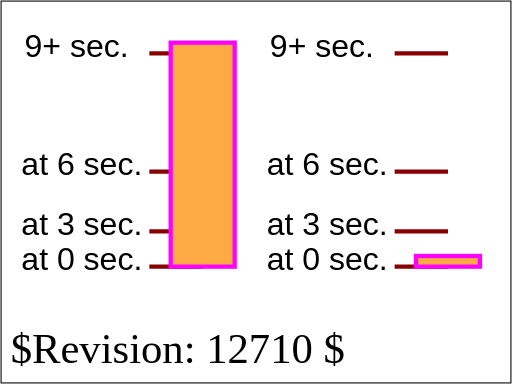
t = 0.00 s
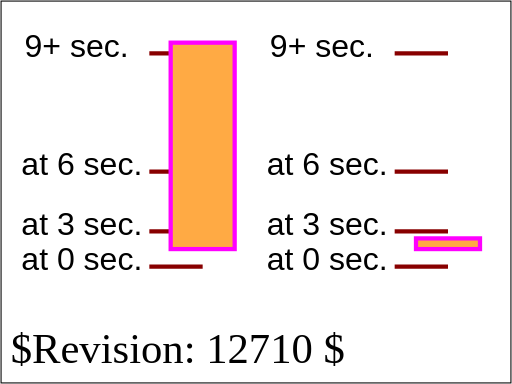
t = 1.50 s
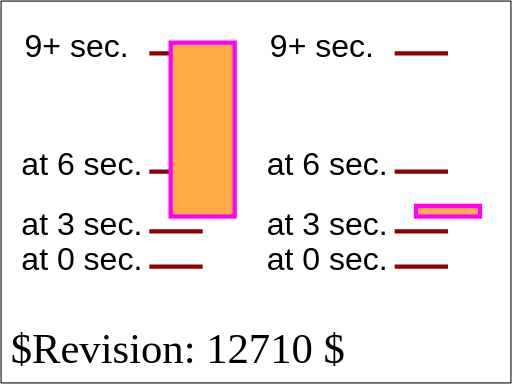
t = 3.75 s
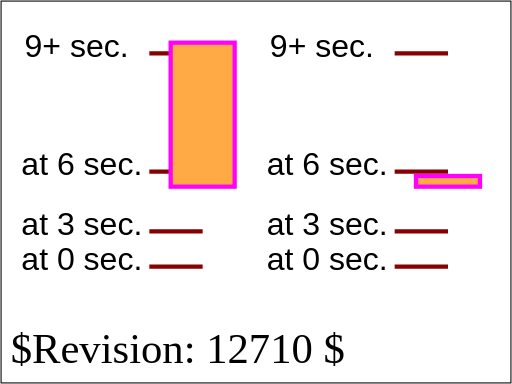
t = 5.25 s
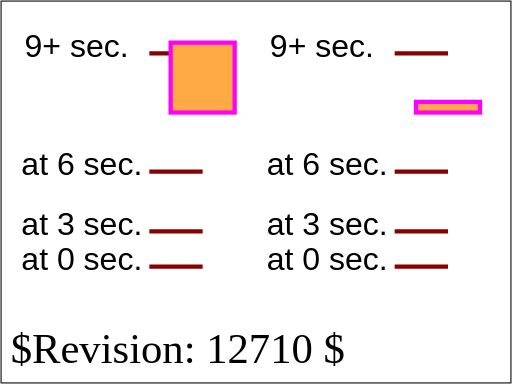
t = 7.50 s
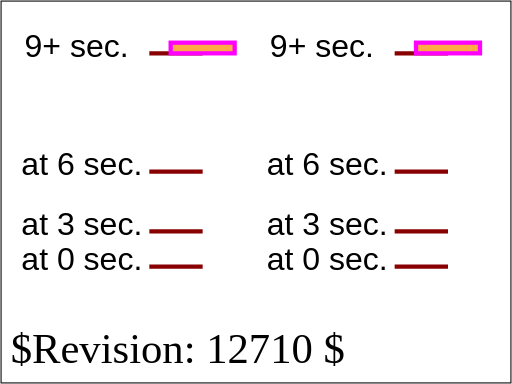
t = 9.00 s

The animated SVG that drew these frames (rendered in a browser with its animation timeline set to each time). Animation: 2 SMIL elements (animate=1,animateMotion=1); one cycle of 9.00 s.

<?xml version="1.0" encoding="UTF-8"?>
<!DOCTYPE svg PUBLIC "-//W3C//DTD SVG 1.1 Tiny//EN" "http://www.w3.org/Graphics/SVG/1.1/DTD/svg11-tiny.dtd">
<!--======================================================================-->
<!--=  Copyright 2000 World Wide Web Consortium, (Massachusetts          =-->
<!--=  Institute of Technology, Institut National de Recherche en        =-->
<!--=  Informatique et en Automatique, Keio University). All Rights      =-->
<!--=  Reserved. See http://www.w3.org/Consortium/Legal/.                =-->
<!--======================================================================-->
<!-- =====================================================================-->
<!--                                                                      -->
<!-- animation-add-BE-06.svg                                              -->
<!-- renamed for 1.1 suite to animate-elem-10-t.svg                   -->
<!--                                                                      -->
<!-- Test possible values for 'calcMode'                                  -->
<!--                                                                      -->
<!-- Author : Jon Ferraiolo 11-Aug-2000                                   -->
<!-- Revised for 1.1 : Mathias Larsson Carlander Feb/12/2002              -->
<!-- Revised for SVGT/B : Mathias Larsson Carlander Jul/1/2002               -->
<!--                                                                      -->
<!-- History:                                                             -->
<!--  11-Aug-2000, JF: Serial#1 created.                                  -->
<!--                                                                      -->
<!-- =====================================================================-->
<!--======================================================================-->
<!--= Note. After October 2000, revision history is kept as CVS 'commit' =-->
<!--= log messages, and therefore is no longer in the preceding preamble.=-->
<!--======================================================================-->
<svg version="1.1" baseProfile="tiny" xmlns="http://www.w3.org/2000/svg" xmlns:xlink="http://www.w3.org/1999/xlink" id="svg-root" width="100%" height="100%" viewBox="0 0 480 360">
    <title id="test-title">animate-elem-10-t</title>
    <desc id="test-desc">Test possible values for 'calcMode'</desc>
    <!--======================================================================-->
    <!--Content of Test Case follows...                  =====================-->
    <!--======================================================================-->
    <g id="test-body-content">
        <g font-family="Arial" font-size="30" >
            <g transform="translate(20,50)">
                <text x="0" y="203">at 0 sec.</text>
                <text x="0" y="170">at 3 sec. </text>
                <text x="0" y="114">at 6 sec. </text>
                <text x="3" y="3">9+ sec. </text>
                <g stroke="#800" stroke-width="4">
                    <line x1="120" y1="200" x2="170" y2="200"/>
                    <line x1="120" y1="167" x2="170" y2="167"/>
                    <line x1="120" y1="111" x2="170" y2="111"/>
                    <line x1="120" y1="0" x2="170" y2="0"/>
                </g>
                <rect  x="140" y="-10" width="60" height="210" fill="#FFAA44" stroke="#FF00FF" stroke-width="4">
                    <!-- Should use default of calcMode="linear" -->
                    <animate attributeName="height" values="210;177;121;10" begin="0s" dur="9s" fill="freeze"/>
                </rect>
            </g>

            <g transform="translate(250,50)">
                <text x="0" y="203">at 0 sec.</text>
                <text x="0" y="170">at 3 sec. </text>
                <text x="0" y="114">at 6 sec. </text>
                <text x="3" y="3">9+ sec. </text>
                <g stroke="#800" stroke-width="4">
                    <line x1="120" y1="200" x2="170" y2="200"/>
                    <line x1="120" y1="167" x2="170" y2="167"/>
                    <line x1="120" y1="111" x2="170" y2="111"/>
                    <line x1="120" y1="0" x2="170" y2="0"/>
                </g>
                <rect  x="140" y="-10" width="60" height="10" fill="#FFAA44" stroke="#FF00FF" stroke-width="4">
                    <animateMotion calcMode="linear" values="0,200; 0,167; 0,111; 0,0" begin="0s" dur="9s" fill="freeze"/>
                </rect>
            </g>
        </g>
    </g>
    <text id="revision" x="10" y="340" font-size="40" stroke="none" fill="black">$Revision: 12710 $</text>
    <rect id="test-frame" x="1" y="1" width="478" height="358" fill="none" stroke="#000000"/>
</svg>
